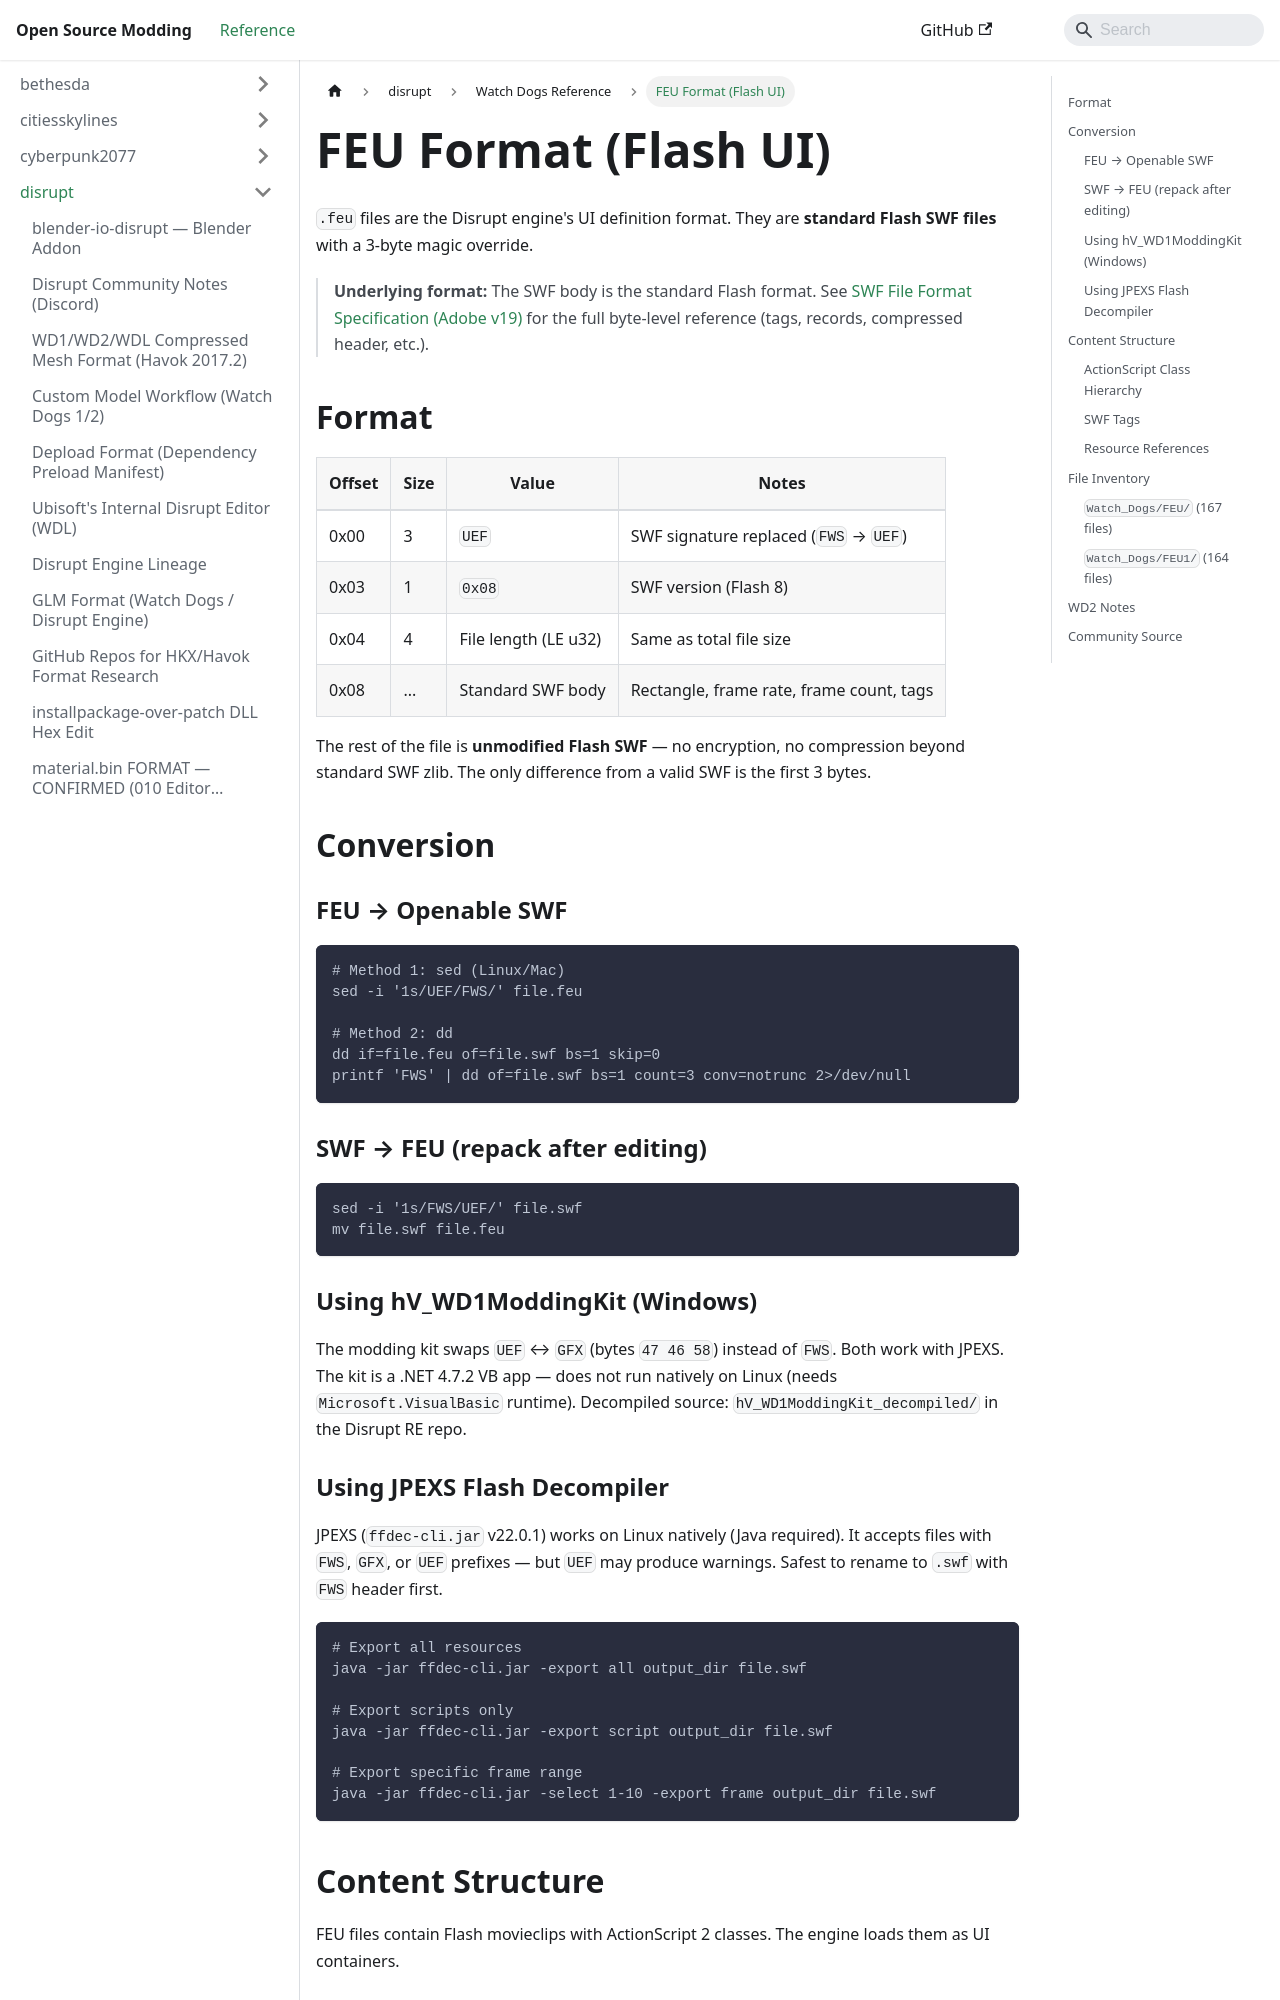

repository: Open-Source-Modding/open-source-modding.github.io · page: docs/disrupt/watch_dogs/feu-format/index.html · generator: docusaurus

# FEU Format (Flash UI)

`.feu` files are the Disrupt engine's UI definition format. They are **standard Flash SWF files** with a 3-byte magic override.

> **Underlying format:** The SWF body is the standard Flash format. See [SWF File Format Specification (Adobe v19)](swf-file-format-spec.md) for the full byte-level reference (tags, records, compressed header, etc.).

## Format

| Offset | Size | Value | Notes |
|--------|------|-------|-------|
| 0x00 | 3 | `UEF` | SWF signature replaced (`FWS` → `UEF`) |
| 0x03 | 1 | `0x08` | SWF version (Flash 8) |
| 0x04 | 4 | File length (LE u32) | Same as total file size |
| 0x08 | ... | Standard SWF body | Rectangle, frame rate, frame count, tags |

The rest of the file is **unmodified Flash SWF** — no encryption, no compression beyond standard SWF zlib. The only difference from a valid SWF is the first 3 bytes.

## Conversion

### FEU → Openable SWF

```bash
# Method 1: sed (Linux/Mac)
sed -i '1s/UEF/FWS/' file.feu

# Method 2: dd
dd if=file.feu of=file.swf bs=1 skip=0
printf 'FWS' | dd of=file.swf bs=1 count=3 conv=notrunc 2>/dev/null
```

### SWF → FEU (repack after editing)

```bash
sed -i '1s/FWS/UEF/' file.swf
mv file.swf file.feu
```

### Using hV_WD1ModdingKit (Windows)

The modding kit swaps `UEF` ↔ `GFX` (bytes `47 46 58`) instead of `FWS`. Both work with JPEXS. The kit is a .NET 4.7.2 VB app — does not run natively on Linux (needs `Microsoft.VisualBasic` runtime). Decompiled source: `hV_WD1ModdingKit_decompiled/` in the Disrupt RE repo.

### Using JPEXS Flash Decompiler

JPEXS (`ffdec-cli.jar` v22.0.1) works on Linux natively (Java required). It accepts files with `FWS`, `GFX`, or `UEF` prefixes — but `UEF` may produce warnings. Safest to rename to `.swf` with `FWS` header first.

```bash
# Export all resources
java -jar ffdec-cli.jar -export all output_dir file.swf

# Export scripts only
java -jar ffdec-cli.jar -export script output_dir file.swf

# Export specific frame range
java -jar ffdec-cli.jar -select 1-10 -export frame output_dir file.swf
```

## Content Structure

FEU files contain Flash movieclips with ActionScript 2 classes. The engine loads them as UI containers.
